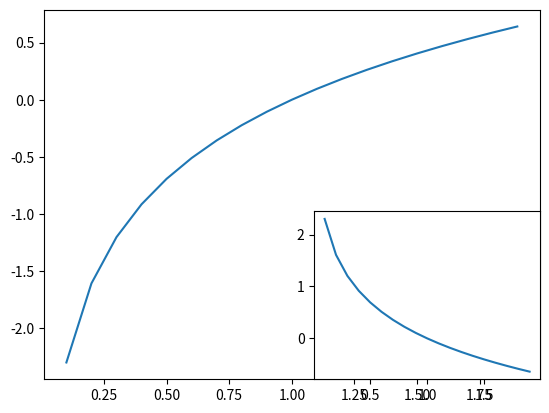
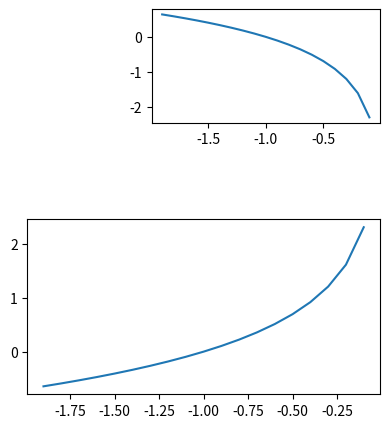

Write Python code to recreate these figures, in order.
import matplotlib.pyplot as plt
import numpy as np
import math

x = [i for i in range(-10, 11)]


def p1():
    y = x
    plt.plot(x, y, 'r')
    plt.plot(x, y, 'go')
    plt.show()


def p2():
    y = [i**2 for i in x]
    plt.plot(x, y, 'r')
    plt.plot(x, y, 'go')
    plt.show()


def p3():
    x = np.arange(0.1, 2, 0.1)

    plt.plot(x, np.log(x))
    plt.subplot(2,2,4)
    plt.plot(x, -np.log(x))

    plt.figure(figsize=(10,5))
    plt.subplot(333)
    plt.plot(-x, np.log(x))

    plt.subplot(224)
    plt.plot(-x, -np.log(x))
    plt.show()

# p1()
# p2()
p3()